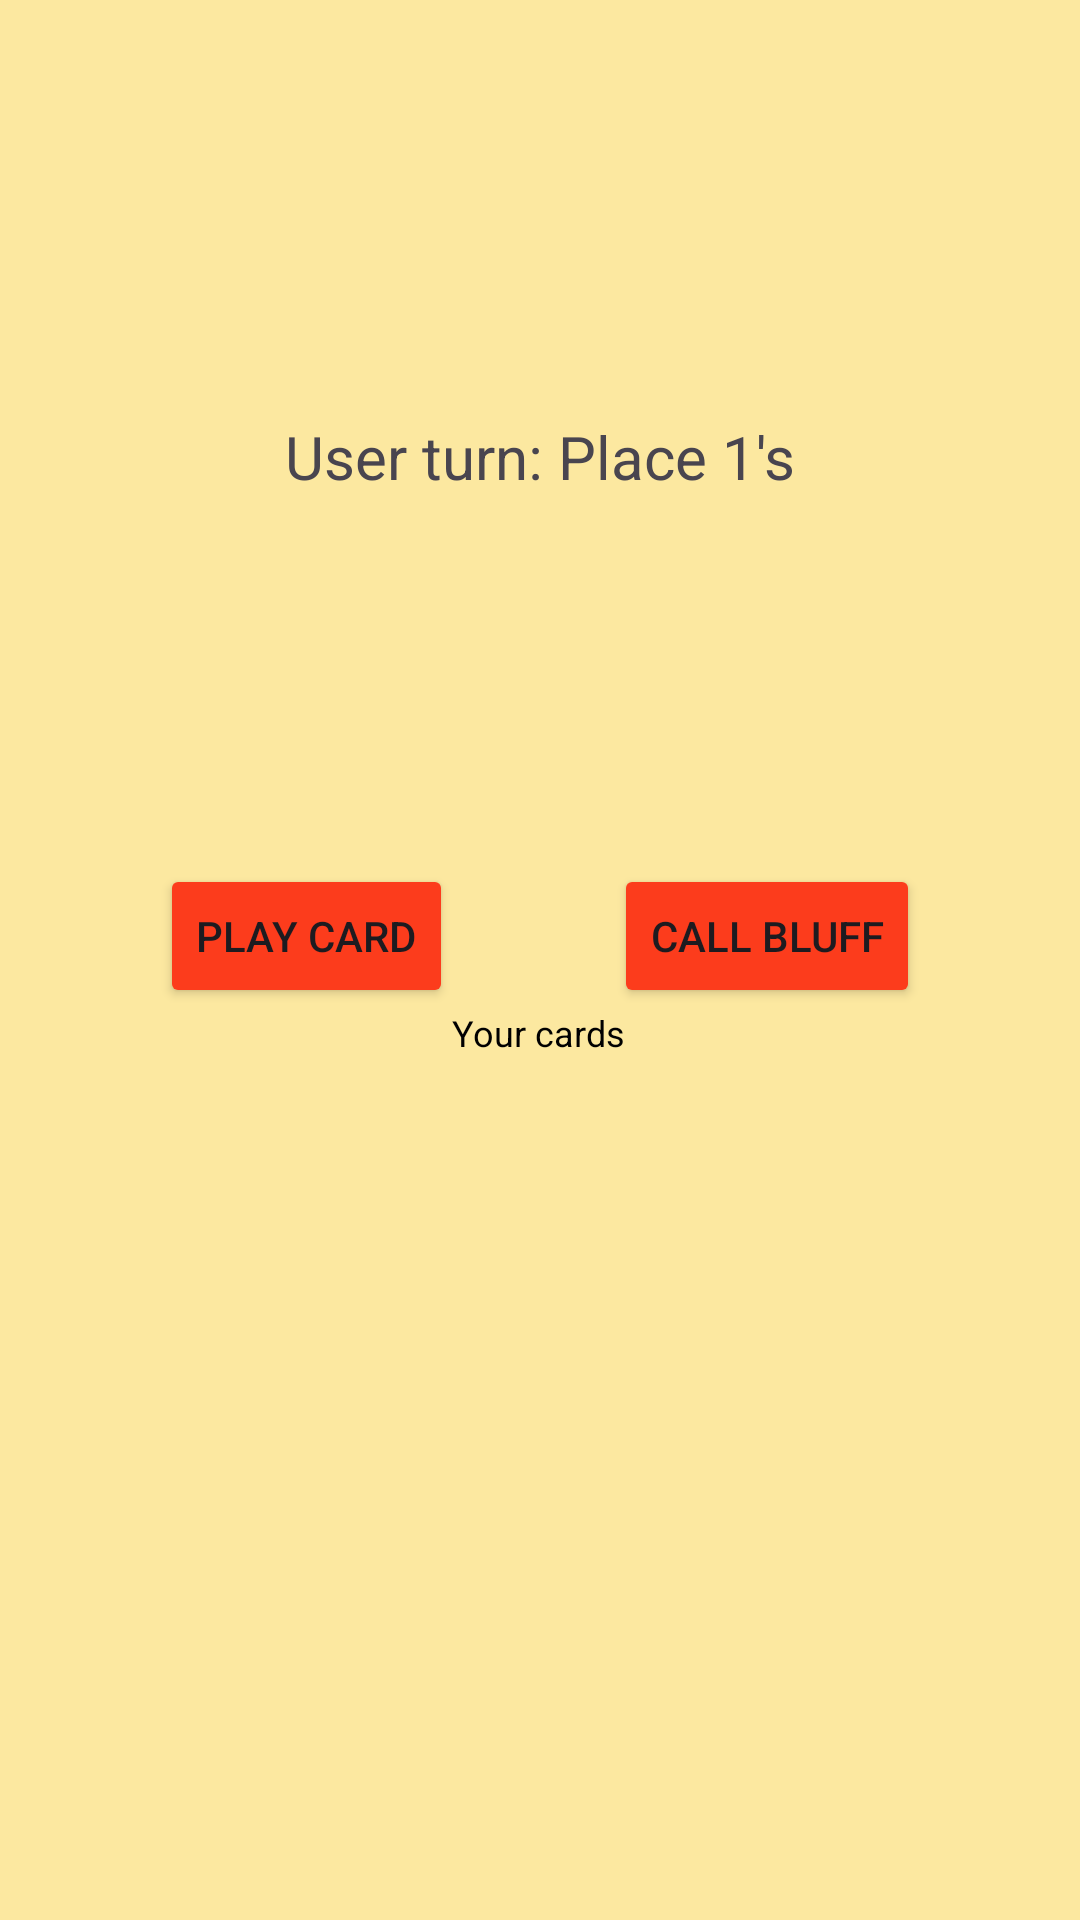

Here is an Android app screen rendered from its layout file. Give the layout XML and the strings, colors and styles it references.
<!-- AndroidManifest.xml: application theme Theme.BullShit -->
<!-- res/layout/activity_game.xml -->
<androidx.constraintlayout.widget.ConstraintLayout xmlns:android="http://schemas.android.com/apk/res/android"
    xmlns:app="http://schemas.android.com/apk/res-auto"
    xmlns:tools="http://schemas.android.com/tools"
    android:layout_width="match_parent"
    android:layout_height="match_parent"
    android:background="#fce8a0"
    tools:context=".GameActivity">

    <TextView
        android:id="@+id/turnTextView"
        android:layout_width="wrap_content"
        android:layout_height="wrap_content"
        android:text="User turn: Place 1's"
        android:textSize="20sp"
        app:layout_constraintBottom_toTopOf="@id/playCardButton"
        app:layout_constraintEnd_toEndOf="parent"
        app:layout_constraintStart_toStartOf="parent"
        app:layout_constraintTop_toTopOf="parent"
        android:layout_marginTop="16dp" />

    <ScrollView
        android:id="@+id/cardScrollView"
        android:layout_width="match_parent"
        android:layout_height="0dp"
        app:layout_constraintTop_toBottomOf="@id/turnTextView"
        app:layout_constraintBottom_toTopOf="@id/playCardButton"
        android:layout_marginTop="8dp"
        android:layout_marginBottom="16dp">

        <LinearLayout
            android:id="@+id/cardContainer"
            android:layout_width="match_parent"
            android:layout_height="wrap_content"
            android:orientation="vertical"
            android:padding="8dp" />
    </ScrollView>

    <Button
        android:id="@+id/playCardButton"
        android:layout_width="wrap_content"
        android:layout_height="wrap_content"
        android:text="Play card"
        android:backgroundTint="#fc3c1c"
        app:layout_constraintBottom_toBottomOf="parent"
        app:layout_constraintEnd_toStartOf="@id/callBluffButton"
        app:layout_constraintStart_toStartOf="parent"
        app:layout_constraintTop_toTopOf="parent"
        android:layout_marginBottom="16dp" />

    <Button
        android:id="@+id/callBluffButton"
        android:layout_width="wrap_content"
        android:layout_height="wrap_content"
        android:text="Call bluff"
        android:backgroundTint="#fc3c1c"
        app:layout_constraintBottom_toBottomOf="parent"
        app:layout_constraintEnd_toEndOf="parent"
        app:layout_constraintStart_toEndOf="@id/playCardButton"
        app:layout_constraintTop_toTopOf="parent"
        android:layout_marginBottom="16dp" />

    <TextView
        android:id="@+id/cardHandTextView"
        android:layout_width="wrap_content"
        android:layout_height="wrap_content"
        android:text="Your cards"
        android:textColor="#000000"
        android:textSize="12sp"
        app:layout_constraintEnd_toEndOf="parent"
        app:layout_constraintHorizontal_bias="0.498"
        app:layout_constraintStart_toStartOf="parent"
        app:layout_constraintTop_toBottomOf="@id/playCardButton" />
</androidx.constraintlayout.widget.ConstraintLayout>
<!-- resources referenced by this layout -->
<resources>
  <style name="Theme.BullShit" parent="Base.Theme.BullShit" />
  <style name="Base.Theme.BullShit" parent="Theme.Material3.DayNight.NoActionBar">
          
          
      </style>
</resources>
